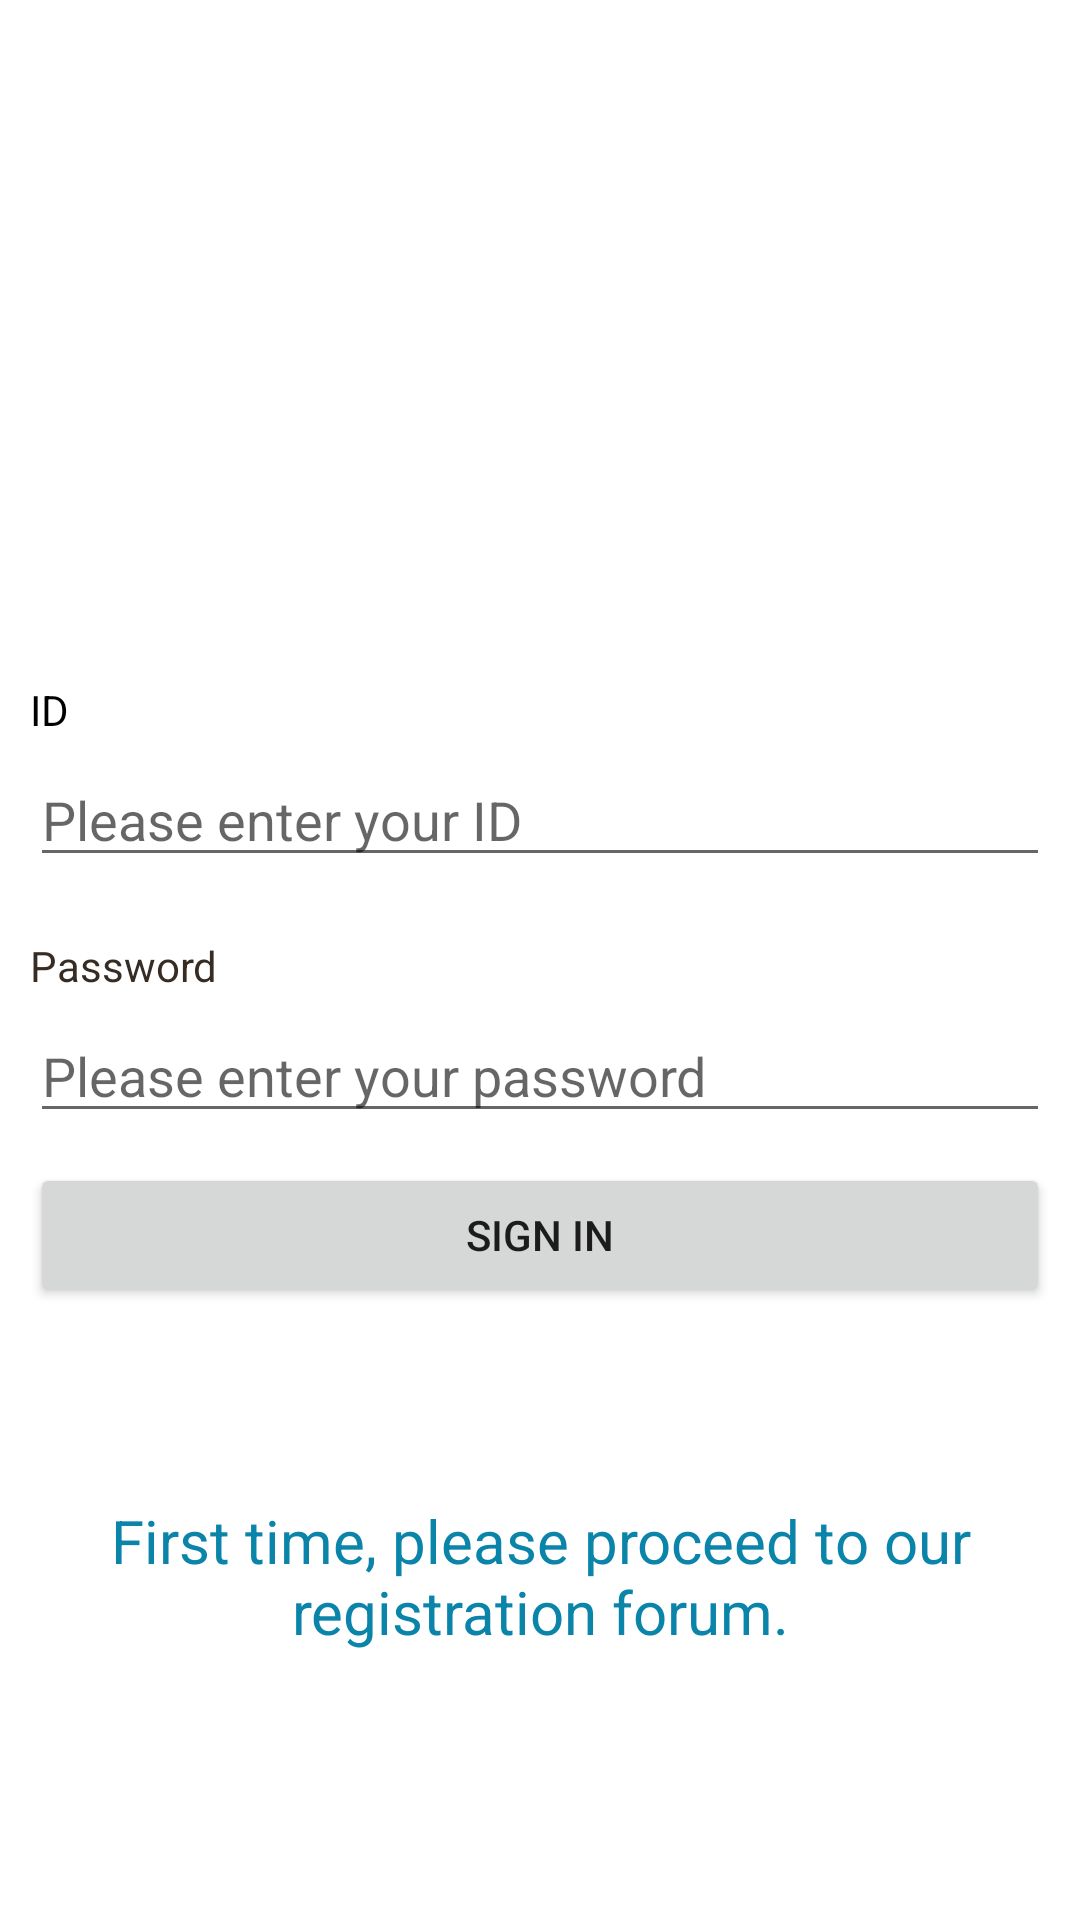

This screen was rendered from an Android layout file. Write that file and the resources it references.
<!-- AndroidManifest.xml: fallback theme Theme.MaterialComponents.DayNight.NoActionBar -->
<!-- res/layout/login.xml -->
<?xml version="1.0" encoding="utf-8"?>
<ScrollView
  xmlns:android="http://schemas.android.com/apk/res/android"
  android:layout_width="fill_parent"
  android:layout_height="fill_parent"
  android:fillViewport="true">
  <RelativeLayout
        android:layout_width="fill_parent"
        android:layout_height="wrap_content" android:background="#ffffff">
 
        
        
 
        

	<LinearLayout
	    android:id="@+id/footer"
	    android:layout_width="fill_parent"
	    android:layout_height="90dip"
	    android:layout_alignParentBottom="true"
	    android:background="#ffffff"
	    android:orientation="horizontal" >

	</LinearLayout>
        
 
        
        

   <LinearLayout
       android:id="@+id/header"
       android:layout_width="fill_parent"
       android:layout_height="wrap_content"
       android:layout_alignParentLeft="true"
       android:layout_alignParentTop="true"
       android:background="#ffffff"
       android:orientation="vertical"
       android:paddingBottom="5dip"
       android:paddingTop="5dip" >

       <ImageView
           android:layout_width="201dp"
           android:layout_height="146dp"
           android:layout_gravity="center"
           android:layout_marginLeft="10dip"
           android:layout_weight="0.27"
           android:paddingBottom="20dp"
           android:paddingLeft="5dp"
           android:paddingRight="5dp"
           android:paddingTop="20dp"
           android:scaleType="fitCenter"
           android:src="@drawable/logo" />

       <LinearLayout
           android:layout_width="match_parent"
           android:layout_height="wrap_content"
           android:layout_marginTop="66dp"
           android:orientation="vertical"
           android:padding="10dip" >

           <TextView
               android:layout_width="fill_parent"
               android:layout_height="wrap_content"
               android:text="ID"
               android:textColor="#000000" />

           <EditText
               android:id="@+id/LoginID"
               android:layout_width="fill_parent"
               android:layout_height="wrap_content"
               android:layout_marginBottom="20dip"
               android:layout_marginTop="5dip"
               android:hint="Please enter your ID"
               android:singleLine="true" />

           <TextView
               android:layout_width="fill_parent"
               android:layout_height="wrap_content"
               android:text="Password"
               android:textColor="#372c24" />

           <EditText
               android:id="@+id/LoginPass"
               android:layout_width="fill_parent"
               android:layout_height="wrap_content"
               android:layout_marginTop="5dip"
               android:hint="Please enter your password"
               android:password="true"
               android:singleLine="true" />

           <Button
               android:id="@+id/regError"
               android:layout_width="fill_parent"
               android:layout_height="wrap_content"
               android:layout_marginTop="10dip"
               android:text="Sign In" />

           <EditText
               android:id="@+id/login_error"
               android:layout_width="match_parent"
               android:layout_height="wrap_content"
               android:background="#ffffff"
               android:ems="10"
               android:textColor="#000" />

           <TextView
               android:id="@+id/link_to_register"
               android:layout_width="fill_parent"
               android:layout_height="wrap_content"
               android:layout_marginBottom="40dip"
               android:layout_marginTop="40dip"
               android:gravity="center"
               android:text="First time, please proceed to our registration forum."
               android:textColor="#0b84aa"
               android:textSize="20dip" />
       </LinearLayout>
   </LinearLayout>
 
  </RelativeLayout>
</ScrollView>
<!-- resources referenced by this layout -->
<resources>

</resources>
